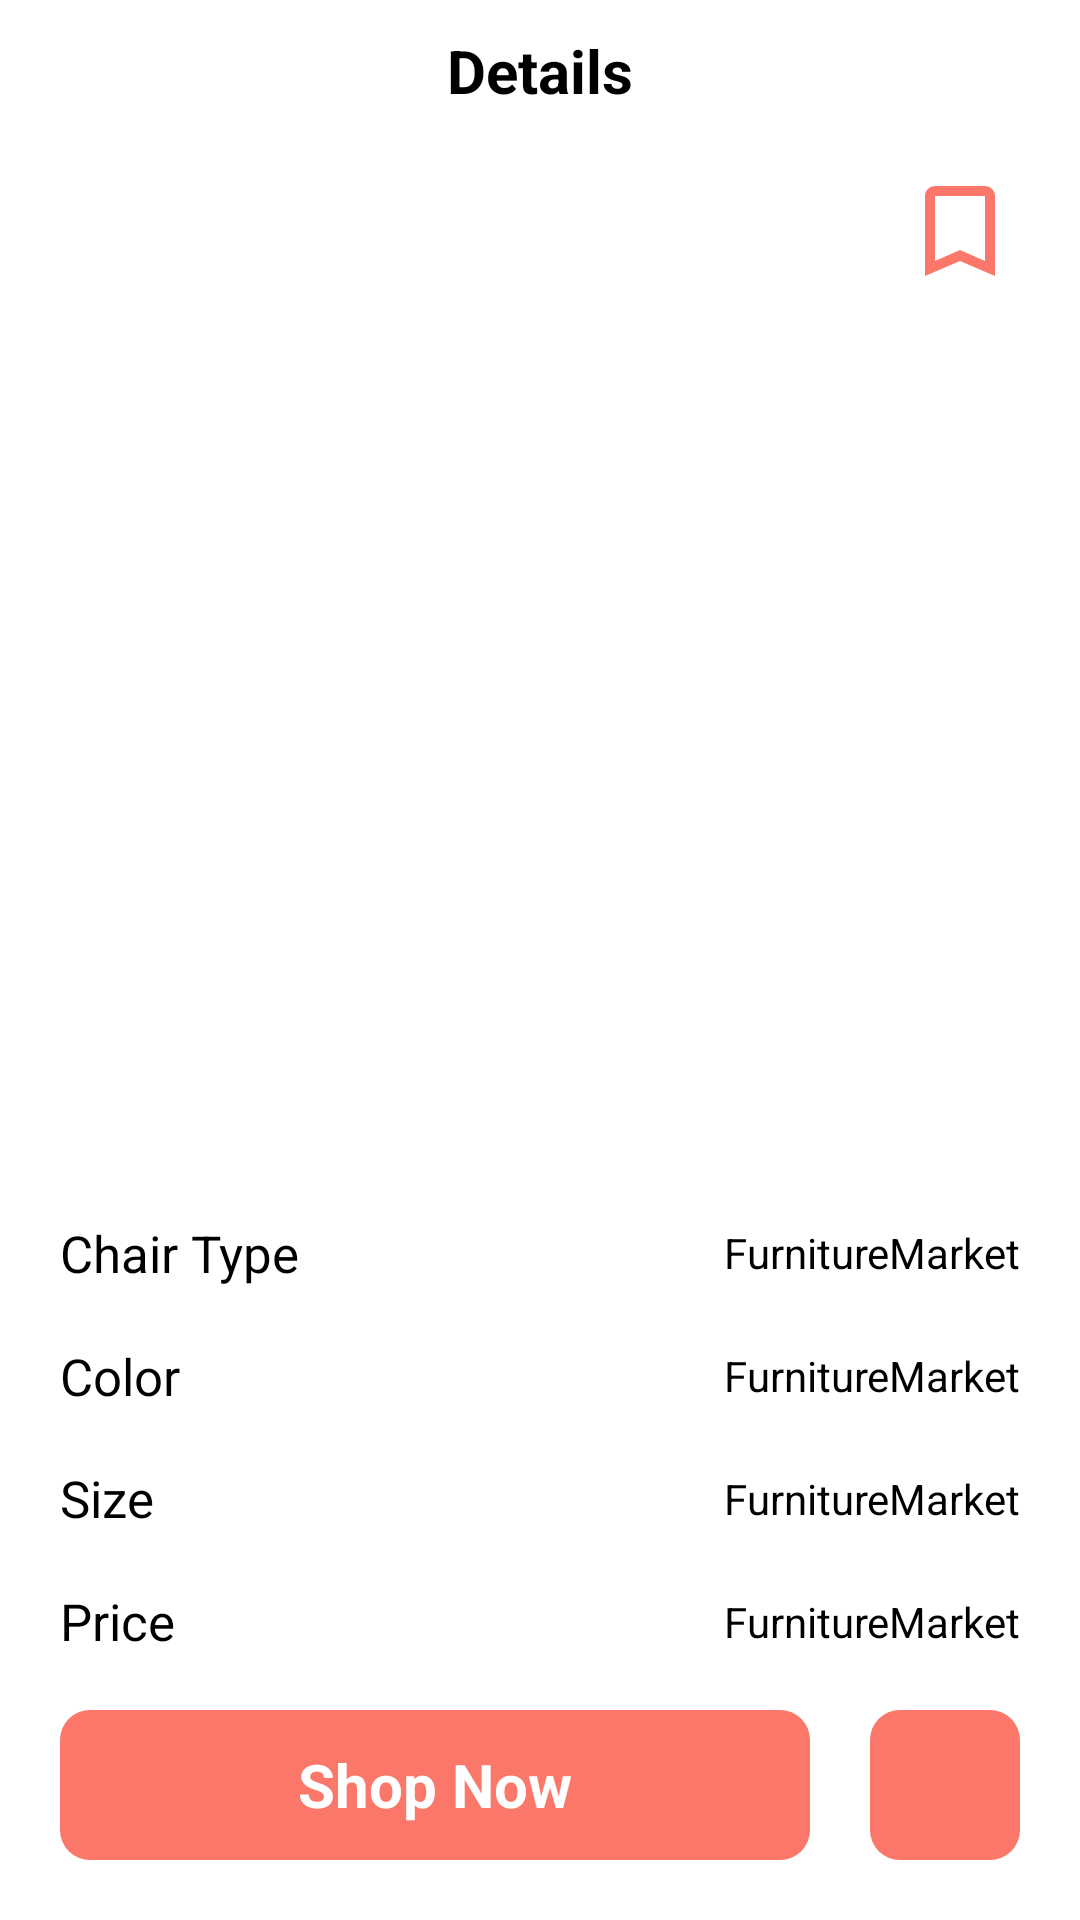

Here is an Android app screen rendered from its layout file. Give the layout XML and the strings, colors and styles it references.
<!-- AndroidManifest.xml: application theme Theme.FurnitureMarket -->
<!-- res/layout/fragment_details.xml -->
<?xml version="1.0" encoding="utf-8"?>
<androidx.constraintlayout.widget.ConstraintLayout xmlns:android="http://schemas.android.com/apk/res/android"
    xmlns:app="http://schemas.android.com/apk/res-auto"
    xmlns:tools="http://schemas.android.com/tools"
    android:layout_width="match_parent"
    android:layout_height="match_parent"
    tools:context=".presentation.ui.DetailsFragment">

    <androidx.appcompat.widget.AppCompatTextView
        android:id="@+id/tvName"
        android:layout_width="@dimen/space_0"
        android:layout_height="wrap_content"
        android:layout_marginTop="@dimen/space_10"
        android:gravity="center"
        android:text="@string/details"
        android:textColor="@color/black"
        android:textSize="@dimen/size_20"
        android:textStyle="bold"
        app:layout_constraintEnd_toStartOf="@+id/glEnd"
        app:layout_constraintStart_toStartOf="@+id/glStart"
        app:layout_constraintTop_toTopOf="parent" />

    <androidx.appcompat.widget.AppCompatImageView
        android:id="@+id/imgProductDetails"
        android:layout_width="@dimen/space_0"
        android:layout_height="@dimen/space_300"
        android:layout_marginTop="@dimen/space_10"
        android:padding="@dimen/space_10"
        app:layout_constraintEnd_toStartOf="@+id/glEnd"
        app:layout_constraintStart_toStartOf="@+id/glStart"
        app:layout_constraintTop_toBottomOf="@+id/tvName"
        tools:src="@drawable/ic_launcher_background" />

    <androidx.appcompat.widget.AppCompatImageView
        android:id="@+id/btnSave"
        android:layout_width="@dimen/space_40"
        android:layout_height="@dimen/space_40"
        android:layout_marginTop="@dimen/space_10"
        app:layout_constraintEnd_toStartOf="@+id/glEnd"
        app:layout_constraintTop_toTopOf="@+id/imgProductDetails"
        app:srcCompat="@drawable/ic_save_is" />

    <androidx.appcompat.widget.AppCompatTextView
        android:id="@+id/tvProductName"
        android:layout_width="wrap_content"
        android:layout_height="wrap_content"
        android:textColor="@color/black"
        android:textSize="@dimen/size_17"
        android:textStyle="bold"
        app:layout_constraintBottom_toTopOf="@id/tvChairType"
        app:layout_constraintStart_toStartOf="@+id/glStart"
        app:layout_constraintTop_toBottomOf="@+id/imgProductDetails"
        tools:text="@string/app_name" />

    <androidx.appcompat.widget.AppCompatTextView
        android:id="@+id/tvChairType"
        android:layout_width="wrap_content"
        android:layout_height="wrap_content"
        android:text="@string/chair_type"
        android:textColor="@color/black"
        android:textSize="@dimen/size_17"
        app:layout_constraintBottom_toTopOf="@id/tvColor"
        app:layout_constraintStart_toStartOf="@+id/glStart"
        app:layout_constraintTop_toBottomOf="@+id/tvProductName" />

    <androidx.appcompat.widget.AppCompatTextView
        android:id="@+id/tvChairTypeDetails"
        android:layout_width="wrap_content"
        android:layout_height="wrap_content"
        android:text="@string/app_name"
        android:textColor="@color/black"
        app:layout_constraintBottom_toBottomOf="@+id/tvChairType"
        app:layout_constraintEnd_toStartOf="@+id/glEnd"
        app:layout_constraintTop_toTopOf="@+id/tvChairType" />

    <androidx.appcompat.widget.AppCompatTextView
        android:id="@+id/tvColor"
        android:layout_width="wrap_content"
        android:layout_height="wrap_content"
        android:text="@string/color"
        android:textColor="@color/black"
        android:textSize="@dimen/size_17"
        app:layout_constraintBottom_toTopOf="@id/tvSize"
        app:layout_constraintStart_toStartOf="@+id/glStart"
        app:layout_constraintTop_toBottomOf="@+id/tvChairType" />

    <androidx.appcompat.widget.AppCompatTextView
        android:id="@+id/tvColorDetails"
        android:layout_width="wrap_content"
        android:layout_height="wrap_content"
        android:text="@string/app_name"
        android:textColor="@color/black"
        app:layout_constraintBottom_toBottomOf="@+id/tvColor"
        app:layout_constraintEnd_toStartOf="@+id/glEnd"
        app:layout_constraintTop_toTopOf="@+id/tvColor" />

    <androidx.appcompat.widget.AppCompatTextView
        android:id="@+id/tvSize"
        android:layout_width="wrap_content"
        android:layout_height="wrap_content"
        android:text="@string/size"
        android:textColor="@color/black"
        android:textSize="@dimen/size_17"
        app:layout_constraintBottom_toTopOf="@id/tvPrice"
        app:layout_constraintStart_toStartOf="@+id/glStart"
        app:layout_constraintTop_toBottomOf="@+id/tvColor" />

    <androidx.appcompat.widget.AppCompatTextView
        android:id="@+id/tvSizeDetails"
        android:layout_width="wrap_content"
        android:layout_height="wrap_content"
        android:text="@string/app_name"
        android:textColor="@color/black"
        app:layout_constraintBottom_toBottomOf="@+id/tvSize"
        app:layout_constraintEnd_toStartOf="@+id/glEnd"
        app:layout_constraintTop_toTopOf="@+id/tvSize" />

    <androidx.appcompat.widget.AppCompatTextView
        android:id="@+id/tvPrice"
        android:layout_width="wrap_content"
        android:layout_height="wrap_content"
        android:text="@string/price"
        android:textColor="@color/black"
        android:textSize="@dimen/size_17"
        app:layout_constraintBottom_toTopOf="@+id/btnShop"
        app:layout_constraintStart_toStartOf="@+id/glStart"
        app:layout_constraintTop_toBottomOf="@+id/tvSize" />

    <androidx.appcompat.widget.AppCompatTextView
        android:id="@+id/tvPriceDetails"
        android:layout_width="wrap_content"
        android:layout_height="wrap_content"
        android:text="@string/app_name"
        android:textColor="@color/black"
        app:layout_constraintBottom_toBottomOf="@+id/tvPrice"
        app:layout_constraintEnd_toStartOf="@+id/glEnd"
        app:layout_constraintTop_toTopOf="@+id/tvPrice" />

    <androidx.appcompat.widget.AppCompatTextView
        android:id="@+id/btnShop"
        android:layout_width="@dimen/space_0"
        android:layout_height="@dimen/space_50"
        android:layout_marginEnd="@dimen/size_20"
        android:background="@drawable/btn_back"
        android:gravity="center"
        android:text="@string/shop_now"
        android:textColor="@color/white"
        android:textSize="@dimen/size_20"
        android:textStyle="bold"
        app:layout_constraintBottom_toBottomOf="@+id/tvStyleShop"
        app:layout_constraintEnd_toStartOf="@+id/tvStyleShop"
        app:layout_constraintStart_toStartOf="@+id/glStart"
        app:layout_constraintTop_toTopOf="@+id/tvStyleShop" />

    <androidx.appcompat.widget.AppCompatImageView
        android:id="@+id/tvStyleShop"
        android:layout_width="@dimen/space_50"
        android:layout_height="50dp"
        android:layout_marginBottom="@dimen/space_20"
        android:background="@drawable/btn_back"
        android:padding="@dimen/space_10"
        android:tint="@color/white"
        app:layout_constraintBottom_toBottomOf="parent"
        app:layout_constraintEnd_toStartOf="@+id/glEnd"
        app:srcCompat="@drawable/ic_shop" />

    <androidx.constraintlayout.widget.Guideline
        android:id="@+id/glStart"
        android:layout_width="wrap_content"
        android:layout_height="wrap_content"
        android:orientation="vertical"
        app:layout_constraintGuide_begin="@dimen/space_20" />

    <androidx.constraintlayout.widget.Guideline
        android:id="@+id/glEnd"
        android:layout_width="wrap_content"
        android:layout_height="wrap_content"
        android:orientation="vertical"
        app:layout_constraintGuide_end="@dimen/space_20" />

</androidx.constraintlayout.widget.ConstraintLayout>
<!-- resources referenced by this layout -->
<resources>
  <color name="black">#FF000000</color>
  <color name="white">#FFFFFFFF</color>
  <dimen name="size_17">17sp</dimen>
  <dimen name="size_20">20sp</dimen>
  <dimen name="space_0">0dp</dimen>
  <dimen name="space_10">10dp</dimen>
  <dimen name="space_20">20dp</dimen>
  <dimen name="space_300">300dp</dimen>
  <dimen name="space_40">40dp</dimen>
  <dimen name="space_50">50dp</dimen>
  <!-- drawable btn_back (drawable) -->
  <?xml version="1.0" encoding="utf-8"?>
  <shape xmlns:android="http://schemas.android.com/apk/res/android"
      android:shape="rectangle">
  
      <solid android:color="@color/main"/>
      <corners android:radius="@dimen/space_10"/>
  
  </shape>
  <!-- drawable ic_save_is (drawable) -->
  <vector xmlns:android="http://schemas.android.com/apk/res/android"
      android:width="24dp"
      android:height="24dp"
      android:tint="#FB7769"
      android:viewportWidth="24"
      android:viewportHeight="24">
      <path
          android:fillColor="@android:color/white"
          android:pathData="M17,3L7,3c-1.1,0 -1.99,0.9 -1.99,2L5,21l7,-3 7,3L19,5c0,-1.1 -0.9,-2 -2,-2zM17,18l-5,-2.18L7,18L7,5h10v13z" />
  </vector>
  <string name="app_name">FurnitureMarket</string>
  <string name="chair_type">Chair Type</string>
  <string name="color">Color</string>
  <string name="details">Details</string>
  <string name="price">Price</string>
  <string name="shop_now">Shop Now</string>
  <string name="size">Size</string>
  <style name="Theme.FurnitureMarket" parent="Theme.MaterialComponents.DayNight.DarkActionBar">
          
          <item name="colorPrimary">@color/purple_500</item>
          <item name="colorPrimaryVariant">@color/purple_700</item>
          <item name="colorOnPrimary">@color/white</item>
          
          <item name="colorSecondary">@color/teal_200</item>
          <item name="colorSecondaryVariant">@color/teal_700</item>
          <item name="colorOnSecondary">@color/black</item>
          
          <item name="android:statusBarColor" tools:targetApi="l">?attr/colorPrimaryVariant</item>
          
  
          <item name="android:windowFullscreen">true</item>
          <item name="windowActionBar">false</item>
          <item name="windowNoTitle">true</item>
      </style>
  <color name="main">#FB7769</color>
  <color name="purple_500">#FF6200EE</color>
  <color name="purple_700">#FF3700B3</color>
  <color name="teal_200">#FF03DAC5</color>
  <color name="teal_700">#FF018786</color>
</resources>
